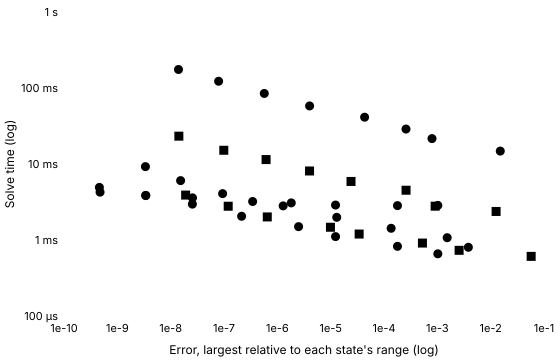

Source data for this figure (header and first rows):
series, tool, method, switching, tolerance, relativeError, solveMinSeconds, solveMedianSeconds, solveIqrSeconds, solveMinOverMedian, runs, sessions, betweenSessionSpread, withinRunSpread, noisy, evaluations, jacobians, factorisations
Konjugate · BDF, Konjugate, bdf, , 0.001, 0.001021, 0.0006582, 0.0006688, 0.00001075, 0.9842, 5, 1, , 0.01608, false, 1685, 112, 307
Konjugate · BDF, Konjugate, bdf, , 0.0001, 0.000179, 0.0008256, 0.0008339, 0.000001914, 0.9901, 5, 1, , 0.002295, false, 2226, 113, 331
Konjugate · BDF, Konjugate, bdf, , 0.00001, 0.00001234, 0.001109, 0.001116, 0.00003421, 0.9934, 5, 1, , 0.03066, false, 3168, 116, 372
Konjugate · BDF, Konjugate, bdf, , 0.000001, 0.000002503, 0.001499, 0.001503, 0.000003454, 0.9974, 5, 1, , 0.002298, false, 4553, 120, 438
Konjugate · BDF, Konjugate, bdf, , 1e-7, 2.1404028454994332e-7, 0.002052, 0.002064, 0.0000113, 0.9941, 5, 1, , 0.005472, false, 6460, 126, 548
Konjugate · BDF, Konjugate, bdf, , 1e-8, 2.5525187577432242e-8, 0.002964, 0.002976, 0.00004171, 0.9962, 5, 1, , 0.01402, false, 9630, 134, 706
Konjugate · BDF, Konjugate, bdf, , 1e-9, 3.4083491050006106e-9, 0.003841, 0.003846, 0.000005997, 0.9985, 5, 1, , 0.001559, false, 12600, 122, 908
Konjugate · BDF, Konjugate, bdf, , 1e-10, 4.6095301510938573e-10, 0.004923, 0.00493, 0.000007405, 0.9986, 5, 1, , 0.001502, false, 16219, 114, 1188
Konjugate C++ export · BDF, Konjugate C++ export, bdf, , 0.001, 0.001021, 0.002852, 0.002902, 0.00004767, 0.9829, 5, 1, , 0.01643, false, , , 
Konjugate C++ export · BDF, Konjugate C++ export, bdf, , 0.0001, 0.000179, 0.002834, 0.002959, 0.00002671, 0.9579, 5, 1, , 0.009027, false, , , 
Konjugate C++ export · BDF, Konjugate C++ export, bdf, , 0.00001, 0.00001234, 0.002883, 0.003046, 0.0001247, 0.9466, 5, 1, , 0.04094, false, , , 
Konjugate C++ export · BDF, Konjugate C++ export, bdf, , 0.000001, 0.000001825, 0.003078, 0.003105, 0.0001468, 0.9912, 5, 1, , 0.04726, false, , , 
Konjugate C++ export · BDF, Konjugate C++ export, bdf, , 1e-7, 3.444974112744821e-7, 0.003211, 0.003288, 0.00005829, 0.9766, 5, 1, , 0.01773, false, , , 
Konjugate C++ export · BDF, Konjugate C++ export, bdf, , 1e-8, 2.56601061498603e-8, 0.003587, 0.003621, 0.0001689, 0.9907, 5, 1, , 0.04664, false, , , 
Konjugate C++ export · BDF, Konjugate C++ export, bdf, , 1e-9, 3.4136233120354302e-9, 0.003866, 0.003995, 0.0001522, 0.9678, 5, 1, , 0.03811, false, , , 
Konjugate C++ export · BDF, Konjugate C++ export, bdf, , 1e-10, 4.742351332682402e-10, 0.004262, 0.004318, 0.000122, 0.987, 5, 1, , 0.02826, false, , , 
SciPy · BDF, SciPy, BDF, written, 0.001, 0.01514, 0.01478, 0.01489, 0.0001582, 0.993, 5, 1, , 0.01062, false, 691, 14, 82
SciPy · BDF, SciPy, BDF, written, 0.0001, 0.0007944, 0.02159, 0.0217, 0.0002417, 0.9952, 5, 1, , 0.01114, false, 1073, 15, 101
SciPy · BDF, SciPy, BDF, written, 0.00001, 0.0002585, 0.02882, 0.02897, 0.0001557, 0.9948, 5, 1, , 0.005376, false, 1458, 17, 116
SciPy · BDF, SciPy, BDF, written, 0.000001, 0.00004328, 0.04128, 0.04143, 0.0001471, 0.9963, 5, 1, , 0.00355, false, 2175, 19, 151
SciPy · BDF, SciPy, BDF, written, 1e-7, 0.000004027, 0.05808, 0.05821, 0.0003815, 0.9978, 5, 1, , 0.006554, false, 3135, 22, 202
SciPy · BDF, SciPy, BDF, written, 1e-8, 5.694211991377851e-7, 0.08479, 0.08597, 0.001312, 0.9863, 5, 1, , 0.01526, false, 4673, 27, 282
SciPy · BDF, SciPy, BDF, written, 1e-9, 7.925114323170216e-8, 0.1227, 0.1228, 0.00166, 0.9991, 5, 1, , 0.01352, false, 6904, 32, 392
SciPy · BDF, SciPy, BDF, written, 1e-10, 1.4014030591594438e-8, 0.1752, 0.1755, 0.001623, 0.9982, 5, 1, , 0.009246, false, 9900, 34, 546
SciPy · LSODA, SciPy, LSODA, written, 0.001, 0.01264, 0.002374, 0.002401, 0.00001925, 0.9889, 5, 1, , 0.008017, false, 467, 66, 66
SciPy · LSODA, SciPy, LSODA, written, 0.0001, 0.0009099, 0.002787, 0.002833, 0.00004729, 0.9837, 5, 1, , 0.01669, false, 537, 79, 79
SciPy · LSODA, SciPy, LSODA, written, 0.00001, 0.000259, 0.004517, 0.004567, 0.00002908, 0.9891, 5, 1, , 0.006368, false, 1020, 111, 111
SciPy · LSODA, SciPy, LSODA, written, 0.000001, 0.00002407, 0.005893, 0.005925, 0.0001557, 0.9945, 5, 1, , 0.02628, false, 1402, 152, 152
SciPy · LSODA, SciPy, LSODA, written, 1e-7, 0.000004018, 0.008095, 0.008136, 0.00004242, 0.995, 5, 1, , 0.005214, false, 2058, 202, 202
SciPy · LSODA, SciPy, LSODA, written, 1e-8, 6.150569987263984e-7, 0.01143, 0.01157, 0.0001143, 0.9884, 5, 1, , 0.009879, false, 3022, 294, 294
SciPy · LSODA, SciPy, LSODA, written, 1e-9, 9.9148055487018e-8, 0.01516, 0.01527, 0.0001608, 0.9926, 5, 1, , 0.01053, false, 4097, 359, 359
SciPy · LSODA, SciPy, LSODA, written, 1e-10, 1.4238393829144658e-8, 0.02324, 0.02346, 0.0001819, 0.9909, 5, 1, , 0.007754, false, 6532, 573, 573
Julia · FBDF, Julia, FBDF, written, 0.001, 0.003819, 0.000802, 0.0008332, 0.00001258, 0.9626, 5, 1, , 0.0151, false, 1117, 9, 125
Julia · FBDF, Julia, FBDF, written, 0.0001, 0.001529, 0.001072, 0.001077, 0.00002533, 0.9949, 5, 1, , 0.02351, false, 1439, 8, 158
Julia · FBDF, Julia, FBDF, written, 0.00001, 0.0001361, 0.001426, 0.001432, 0.000004708, 0.9963, 5, 1, , 0.003289, false, 1947, 8, 173
Julia · FBDF, Julia, FBDF, written, 0.000001, 0.00001299, 0.001988, 0.002005, 0.00001396, 0.9911, 5, 1, , 0.00696, false, 2773, 7, 194
Julia · FBDF, Julia, FBDF, written, 1e-7, 0.000001287, 0.002812, 0.00282, 0.000009584, 0.997, 5, 1, , 0.003399, false, 3806, 7, 233
Julia · FBDF, Julia, FBDF, written, 1e-8, 9.420784749812057e-8, 0.004074, 0.004091, 0.00001642, 0.9958, 5, 1, , 0.004013, false, 5470, 7, 246
Julia · FBDF, Julia, FBDF, written, 1e-9, 1.535886037167654e-8, 0.006046, 0.006071, 0.0008093, 0.9958, 5, 1, , 0.1333, true, 8242, 7, 257
Julia · FBDF, Julia, FBDF, written, 1e-10, 3.364139293486326e-9, 0.009232, 0.009252, 0.001065, 0.9978, 5, 1, , 0.1151, true, 12433, 6, 327
Julia · QNDF, Julia, QNDF, written, 0.001, 0.05745, 0.0006089, 0.0006152, 0.000003333, 0.9898, 5, 1, , 0.005418, false, 977, 11, 99
Julia · QNDF, Julia, QNDF, written, 0.0001, 0.002561, 0.0007313, 0.0007558, 0.00003262, 0.9677, 5, 1, , 0.04317, false, 1234, 9, 100
Julia · QNDF, Julia, QNDF, written, 0.00001, 0.0005257, 0.0009115, 0.0009159, 0.00001792, 0.9952, 5, 1, , 0.01956, false, 1671, 8, 112
Julia · QNDF, Julia, QNDF, written, 0.000001, 0.00003419, 0.001198, 0.001201, 0.000006249, 0.9976, 5, 1, , 0.005203, false, 2423, 8, 124
Julia · QNDF, Julia, QNDF, written, 1e-7, 0.000009909, 0.001472, 0.00148, 0.000005667, 0.9945, 5, 1, , 0.00383, false, 3113, 8, 135
Julia · QNDF, Julia, QNDF, written, 1e-8, 6.477296867497125e-7, 0.002011, 0.002032, 0.00001896, 0.9898, 5, 1, , 0.009329, false, 4678, 7, 151
Julia · QNDF, Julia, QNDF, written, 1e-9, 1.198998259960499e-7, 0.002781, 0.002795, 0.00002367, 0.9951, 5, 1, , 0.008468, false, 6848, 7, 156
Julia · QNDF, Julia, QNDF, written, 1e-10, 1.9095833522343842e-8, 0.0039, 0.003937, 0.000009583, 0.9906, 5, 1, , 0.002434, false, 10098, 6, 174
